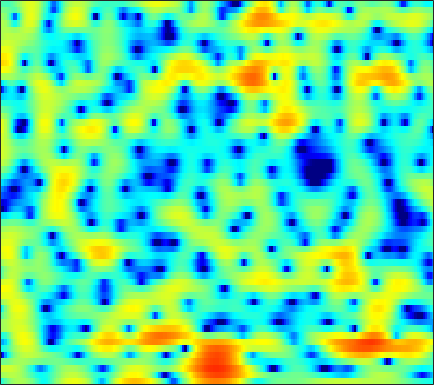

Data behind this chart, as committed beside it:
-3.8328, -2.8287, -1.6201, -0.60473, 0.013288, 0.67824, 1.164, 1.4166, 1.6119, 1.6435, 1.5073, 1.3103, 0.90185, 0.34426, -0.18289, -1.0153, -1.984, -2.7646, -3.7443, -4.4097, -4.5074, -4.1462, -3.2425, -2.1243
1.077, 1.342, 1.649, 1.882, 2.001, 2.069, 2.026, 1.912, 1.649, 1.252, 0.7225, 0.2437, -0.4919, -1.323, -1.989, -2.867, -3.671, -4.153, -4.556, -4.621, -4.346, -3.945, -3.237, -2.416
3.005, 3.023, 3.021, 2.973, 2.905, 2.756, 2.525, 2.288, 1.876, 1.322, 0.614, -0.03169, -1.07, -2.343, -3.461, -5.223, -7.216, -8.685, -9.925, -9.547, -7.943, -6.549, -4.825, -3.363
-0.652, -0.6165, -0.4089, -0.08426, 0.1988, 0.5802, 0.9094, 1.1, 1.262, 1.312, 1.248, 1.136, 0.9142, 0.6339, 0.4006, 0.08989, -0.206, -0.391, -0.588, -0.7164, -0.7792, -0.7766, -0.7324, -0.6641
-20.39, -13.82, -8.411, -5.166, -3.385, -1.603, -0.2693, 0.5029, 1.284, 1.84, 2.189, 2.345, 2.436, 2.399, 2.301, 2.113, 1.856, 1.634, 1.304, 0.9409, 0.5651, 0.2854, -0.07268, -0.4268
-4.276, -4.064, -3.308, -2.227, -1.344, -0.2049, 0.8282, 1.496, 2.245, 2.819, 3.201, 3.359, 3.394, 3.218, 2.941, 2.398, 1.647, 0.9825, -0.02522, -1.146, -2.312, -3.153, -4.083, -4.653
-7.592, -8.048, -6.428, -3.878, -2.062, -0.01977, 1.564, 2.508, 3.481, 4.14, 4.524, 4.614, 4.481, 4.051, 3.526, 2.56, 1.249, 0.04906, -1.914, -4.396, -7.661, -10.93, -18.09, -26.86
-3.584, -3.772, -2.913, -1.384, -0.2077, 1.232, 2.436, 3.172, 3.907, 4.343, 4.467, 4.373, 4.01, 3.396, 2.774, 1.704, 0.3033, -0.9767, -2.983, -5.28, -7.756, -9.611, -11.96, -13.74
1.237, 1.356, 1.609, 1.968, 2.273, 2.68, 3.044, 3.271, 3.455, 3.476, 3.329, 3.098, 2.614, 1.938, 1.292, 0.2475, -1.012, -2.11, -3.766, -5.674, -7.83, -9.647, -12.25, -14.86
0.997, 1.269, 1.662, 2.061, 2.361, 2.731, 3.007, 3.126, 3.159, 3.054, 2.819, 2.545, 2.03, 1.325, 0.687, -0.25, -1.263, -2.067, -3.188, -4.342, -5.403, -6.083, -6.764, -7.184
-1.893, -0.9407, 0.3091, 1.401, 2.091, 2.811, 3.308, 3.542, 3.658, 3.574, 3.294, 2.95, 2.313, 1.489, 0.7455, -0.3954, -1.675, -2.703, -4.087, -5.369, -6.378, -6.868, -7.056, -6.811
-5.69, -2.951, -0.3756, 1.437, 2.428, 3.362, 3.938, 4.193, 4.321, 4.204, 3.824, 3.384, 2.622, 1.637, 0.7122, -0.8364, -2.794, -4.584, -7.583, -11.84, -18.7, -21.57, -15.18, -11.08
0.6775, 1.269, 2.075, 2.772, 3.184, 3.573, 3.772, 3.791, 3.645, 3.318, 2.829, 2.368, 1.613, 0.699, -0.09389, -1.304, -2.709, -3.907, -5.636, -7.362, -8.738, -9.265, -9.176, -8.603
3.669, 3.753, 3.849, 3.867, 3.813, 3.648, 3.352, 3.015, 2.43, 1.734, 0.9967, 0.432, -0.322, -1.01, -1.429, -1.9, -2.379, -2.78, -3.311, -3.836, -4.367, -4.818, -5.467, -6.157
4.683, 4.696, 4.655, 4.508, 4.295, 3.834, 3.123, 2.397, 1.157, -0.4325, -2.369, -3.923, -5.563, -5.93, -5.378, -4.217, -3.143, -2.522, -1.993, -1.755, -1.784, -1.961, -2.427, -3.158
2.746, 3.145, 3.55, 3.756, 3.743, 3.437, 2.798, 2.089, 0.7399, -1.234, -3.995, -6.704, -10.89, -10.92, -8.038, -4.933, -2.846, -1.728, -0.7204, -0.1679, 0.07086, 0.09754, -0.06795, -0.4539
-1.926, -0.4758, 0.9093, 1.782, 2.162, 2.376, 2.268, 1.993, 1.425, 0.712, -0.08038, -0.6435, -1.151, -1.299, -1.206, -0.8564, -0.383, -0.06901, 0.2456, 0.4391, 0.4633, 0.3572, 0.108, -0.2579
-2.088, -0.8889, 0.4016, 1.28, 1.712, 2.05, 2.133, 2.042, 1.794, 1.489, 1.134, 0.8816, 0.6701, 0.5567, 0.507, 0.5288, 0.6014, 0.6108, 0.5516, 0.4244, 0.1497, -0.1775, -0.72, -1.376
0.6983, 1.41, 2.133, 2.611, 2.806, 2.808, 2.556, 2.239, 1.659, 0.9668, 0.3439, 0.001254, -0.2558, -0.2226, -0.04036, 0.2553, 0.4854, 0.6071, 0.626, 0.3889, -0.06112, -0.545, -1.48, -2.717
3.133, 3.731, 4.222, 4.415, 4.352, 3.942, 3.136, 2.248, 0.5777, -1.758, -4.686, -6.808, -7.325, -5.061, -3.221, -1.39, -0.2515, 0.2779, 0.6068, 0.5143, 0.06487, -0.4759, -1.558, -3.078
3.718, 4.141, 4.492, 4.551, 4.386, 3.897, 3.041, 2.104, 0.462, -1.754, -4.491, -6.258, -6.812, -5.026, -3.521, -2.028, -1.054, -0.6821, -0.6046, -0.8398, -1.426, -2.037, -2.923, -3.898
3.085, 3.401, 3.685, 3.767, 3.688, 3.424, 2.957, 2.49, 1.78, 0.9877, 0.2463, -0.1822, -0.6058, -0.7788, -0.8334, -0.926, -1.099, -1.387, -2.054, -3.038, -4.402, -5.67, -7.43, -8.878
2.228, 2.552, 2.845, 3.001, 3.042, 2.966, 2.784, 2.592, 2.245, 1.88, 1.498, 1.194, 0.8635, 0.5076, 0.2316, -0.1588, -0.7052, -1.218, -2.122, -3.449, -5.277, -7.221, -11.04, -17.1
0.8313, 1.139, 1.438, 1.635, 1.719, 1.74, 1.673, 1.562, 1.344, 1.071, 0.7601, 0.5265, 0.2395, -0.005309, -0.1511, -0.3292, -0.5254, -0.7065, -1.036, -1.491, -2.079, -2.574, -3.204, -3.535
-1.532, -1.349, -1.097, -0.8639, -0.7564, -0.6482, -0.6692, -0.7837, -1.032, -1.467, -1.984, -2.373, -2.87, -3.07, -2.977, -2.579, -1.888, -1.352, -0.6764, -0.07809, 0.3705, 0.6675, 1, 1.309
-6.272, -6.313, -5.968, -5.373, -4.898, -4.358, -4.073, -4.065, -4.367, -5.119, -6.421, -7.867, -10.56, -13.14, -12.63, -9.076, -5.677, -3.667, -1.568, 0.06109, 1.32, 2.075, 2.888, 3.489
-18.82, -20.05, -15.95, -12.39, -10.46, -8.786, -7.749, -7.294, -7.181, -7.454, -8.332, -9.297, -10.97, -12.29, -11.65, -9.001, -5.949, -4.006, -1.761, 0.01793, 1.475, 2.371, 3.329, 4.068
-15.56, -16.07, -15.2, -13.6, -12.52, -11.33, -10.35, -9.761, -9.07, -8.562, -8.123, -7.859, -7.44, -6.818, -6.208, -5.113, -3.825, -2.766, -1.363, -0.007236, 1.242, 2.091, 3.079, 3.877
-11.08, -11.52, -12.26, -12.91, -13.43, -13.91, -13.74, -13.22, -11.85, -10.46, -9.09, -8.253, -7.307, -6.41, -5.849, -5.001, -4.173, -3.422, -2.322, -1.079, 0.2374, 1.205, 2.435, 3.467
-8.93, -9.569, -10.96, -13.23, -15.84, -22.18, -36.51, -21.97, -15.65, -12.3, -10.21, -9.117, -8.135, -7.634, -7.47, -7.528, -7.683, -7.614, -6.767, -4.923, -2.61, -0.8989, 1.128, 2.811
-5.807, -6.316, -7.285, -8.68, -9.783, -11.23, -11.96, -11.96, -11.24, -10.39, -9.601, -9.191, -8.769, -8.82, -9.134, -10.44, -13.2, -17.95, -25.09, -11.79, -5.944, -2.963, -0.02941, 2.151
-2.468, -2.851, -3.578, -4.449, -5.219, -6.265, -7.352, -8.132, -9.165, -10.03, -10.58, -10.61, -10.26, -9.507, -9.026, -8.458, -8.05, -7.585, -6.545, -4.805, -2.727, -1.181, 0.6795, 2.23
0.4368, 0.04905, -0.6569, -1.54, -2.362, -3.655, -5.279, -6.781, -9.427, -13.32, -19.83, -22.84, -15.75, -11, -8.751, -6.466, -4.789, -3.679, -2.387, -1.134, 0.02551, 0.8412, 1.803, 2.621
2.529, 2.176, 1.571, 0.7863, 0.08192, -1.043, -2.388, -3.555, -5.331, -7.218, -8.704, -8.974, -8.018, -6.282, -4.947, -3.341, -1.961, -1.086, -0.08319, 0.7287, 1.375, 1.749, 2.097, 2.264
3.293, 3.025, 2.557, 1.965, 1.449, 0.6891, -0.1311, -0.7352, -1.504, -2.101, -2.476, -2.52, -2.327, -1.864, -1.39, -0.7077, -0.02381, 0.4278, 0.9488, 1.301, 1.491, 1.486, 1.281, 0.7934
3.233, 2.999, 2.567, 2.036, 1.591, 0.9709, 0.3659, -0.06037, -0.5192, -0.8467, -0.9877, -0.9849, -0.8082, -0.4998, -0.2005, 0.2342, 0.6502, 0.9298, 1.199, 1.333, 1.266, 1.068, 0.5621, -0.2595
3.152, 2.831, 2.255, 1.531, 0.928, 0.08352, -0.7206, -1.262, -1.802, -2.108, -2.113, -1.961, -1.544, -0.9706, -0.4968, 0.1501, 0.7402, 1.118, 1.475, 1.653, 1.604, 1.422, 0.9603, 0.2628
3.457, 2.952, 2.016, 0.7902, -0.3235, -1.984, -3.753, -4.946, -6.192, -6.647, -6.363, -5.677, -4.464, -2.997, -1.891, -0.4956, 0.6978, 1.417, 2.136, 2.536, 2.649, 2.532, 2.135, 1.482
4.116, 3.451, 2.148, 0.3197, -1.478, -4.609, -8.905, -13.24, -19.89, -19.49, -16.68, -14.44, -10.6, -6.661, -4.083, -1.309, 0.8015, 1.994, 3.145, 3.82, 4.056, 3.942, 3.418, 2.446
3.817, 3.187, 1.972, 0.2538, -1.379, -4.161, -7.696, -10.66, -14.48, -17.16, -19.88, -20, -13.51, -7.786, -4.596, -1.411, 0.9464, 2.253, 3.511, 4.27, 4.537, 4.436, 3.879, 2.778
1.677, 1.244, 0.4561, -0.6002, -1.524, -2.898, -4.362, -5.388, -6.551, -7.296, -7.327, -6.858, -5.602, -3.884, -2.501, -0.7565, 0.7611, 1.695, 2.66, 3.291, 3.568, 3.566, 3.257, 2.611
-0.8234, -1.051, -1.473, -1.965, -2.39, -2.964, -3.496, -3.87, -4.191, -4.246, -4.043, -3.669, -2.947, -2.046, -1.278, -0.2548, 0.695, 1.344, 2.037, 2.529, 2.822, 2.889, 2.798, 2.528
-3.335, -3.41, -3.518, -3.644, -3.775, -4.006, -4.239, -4.384, -4.471, -4.347, -3.98, -3.522, -2.718, -1.77, -1.028, -0.06064, 0.8226, 1.402, 2.029, 2.482, 2.757, 2.845, 2.831, 2.682
-6.756, -6.541, -6.001, -5.571, -5.391, -5.452, -5.875, -6.321, -6.991, -7.342, -6.764, -5.83, -4.144, -2.405, -1.246, 0.1249, 1.235, 1.879, 2.555, 2.997, 3.213, 3.263, 3.177, 2.94
-16.71, -12.29, -8.339, -6.229, -5.465, -5.289, -6.127, -7.571, -11.2, -20.22, -18.18, -10.65, -5.548, -2.364, -0.629, 1.1, 2.337, 3.008, 3.606, 3.909, 3.949, 3.818, 3.439, 2.866
-6.207, -5.322, -3.717, -2.467, -1.976, -1.846, -2.27, -2.892, -3.916, -4.599, -4.194, -3.214, -1.498, 0.186, 1.302, 2.472, 3.326, 3.776, 4.058, 4.038, 3.732, 3.283, 2.42, 1.239
1.305, 1.363, 1.463, 1.509, 1.459, 1.194, 0.7686, 0.3829, -0.1181, -0.4884, -0.5794, -0.4028, 0.06474, 0.6915, 1.186, 1.776, 2.169, 2.291, 2.215, 1.827, 1.127, 0.4278, -0.7082, -2.126
4.691, 4.609, 4.381, 3.984, 3.578, 2.855, 1.898, 1.028, -0.2647, -1.56, -2.573, -2.846, -2.497, -1.644, -0.9689, -0.2366, 0.1232, 0.08713, -0.3151, -1.174, -2.47, -3.606, -5.141, -6.33
6.255, 6.167, 5.863, 5.323, 4.74, 3.692, 2.214, 0.745, -1.892, -5.915, -13.26, -19.61, -10.12, -5.449, -3.476, -1.939, -1.331, -1.363, -2.007, -3.409, -5.782, -8.502, -14.5, -23.61
5.564, 5.557, 5.375, 4.963, 4.478, 3.588, 2.393, 1.297, -0.4895, -2.506, -4.293, -4.921, -4.507, -3.414, -2.689, -2.013, -1.763, -1.871, -2.498, -3.599, -5.12, -6.448, -8.196, -9.166
3.87, 4.006, 4.019, 3.847, 3.605, 3.125, 2.51, 1.965, 1.188, 0.4391, -0.1913, -0.5437, -0.8311, -0.9672, -1.038, -1.175, -1.42, -1.707, -2.225, -2.878, -3.613, -4.144, -4.759, -5.173
2.456, 2.71, 2.887, 2.913, 2.853, 2.686, 2.431, 2.193, 1.861, 1.512, 1.177, 0.9337, 0.6039, 0.2616, 0.004123, -0.4058, -0.912, -1.35, -1.943, -2.562, -3.164, -3.587, -4.029, -4.3
1.649, 1.941, 2.18, 2.271, 2.263, 2.203, 2.109, 2.052, 1.978, 1.907, 1.812, 1.709, 1.506, 1.19, 0.8574, 0.2903, -0.4332, -1.065, -2.024, -3.029, -3.946, -4.492, -4.918, -4.983
1.536, 1.745, 1.803, 1.643, 1.432, 1.132, 0.9799, 1.03, 1.294, 1.711, 2.115, 2.338, 2.472, 2.357, 2.066, 1.409, 0.4328, -0.5451, -2.254, -4.415, -6.962, -8.739, -9.71, -8.528
1.706, 1.7, 1.229, 0.2138, -0.9062, -2.77, -4.229, -4.099, -2.248, -0.07061, 1.661, 2.583, 3.346, 3.621, 3.537, 3.007, 1.988, 0.8721, -1.149, -3.984, -8.009, -12.1, -15.23, -10.68
0.9914, 0.858, 0.1663, -1.206, -2.844, -6.237, -11.03, -10.67, -5.313, -1.469, 1.015, 2.287, 3.368, 3.878, 3.945, 3.626, 2.85, 2.007, 0.5634, -1.187, -3.044, -4.274, -5.454, -5.869
-0.1544, -0.2264, -0.4975, -0.952, -1.337, -1.772, -1.831, -1.515, -0.5695, 0.6404, 1.828, 2.585, 3.308, 3.687, 3.717, 3.462, 2.867, 2.188, 1.011, -0.4751, -2.302, -3.929, -6.512, -9.777
-1.725, -1.907, -2.107, -2.16, -2.039, -1.625, -0.9689, -0.3462, 0.571, 1.492, 2.332, 2.844, 3.351, 3.605, 3.612, 3.371, 2.856, 2.271, 1.236, -0.0959, -1.75, -3.247, -5.643, -8.514
